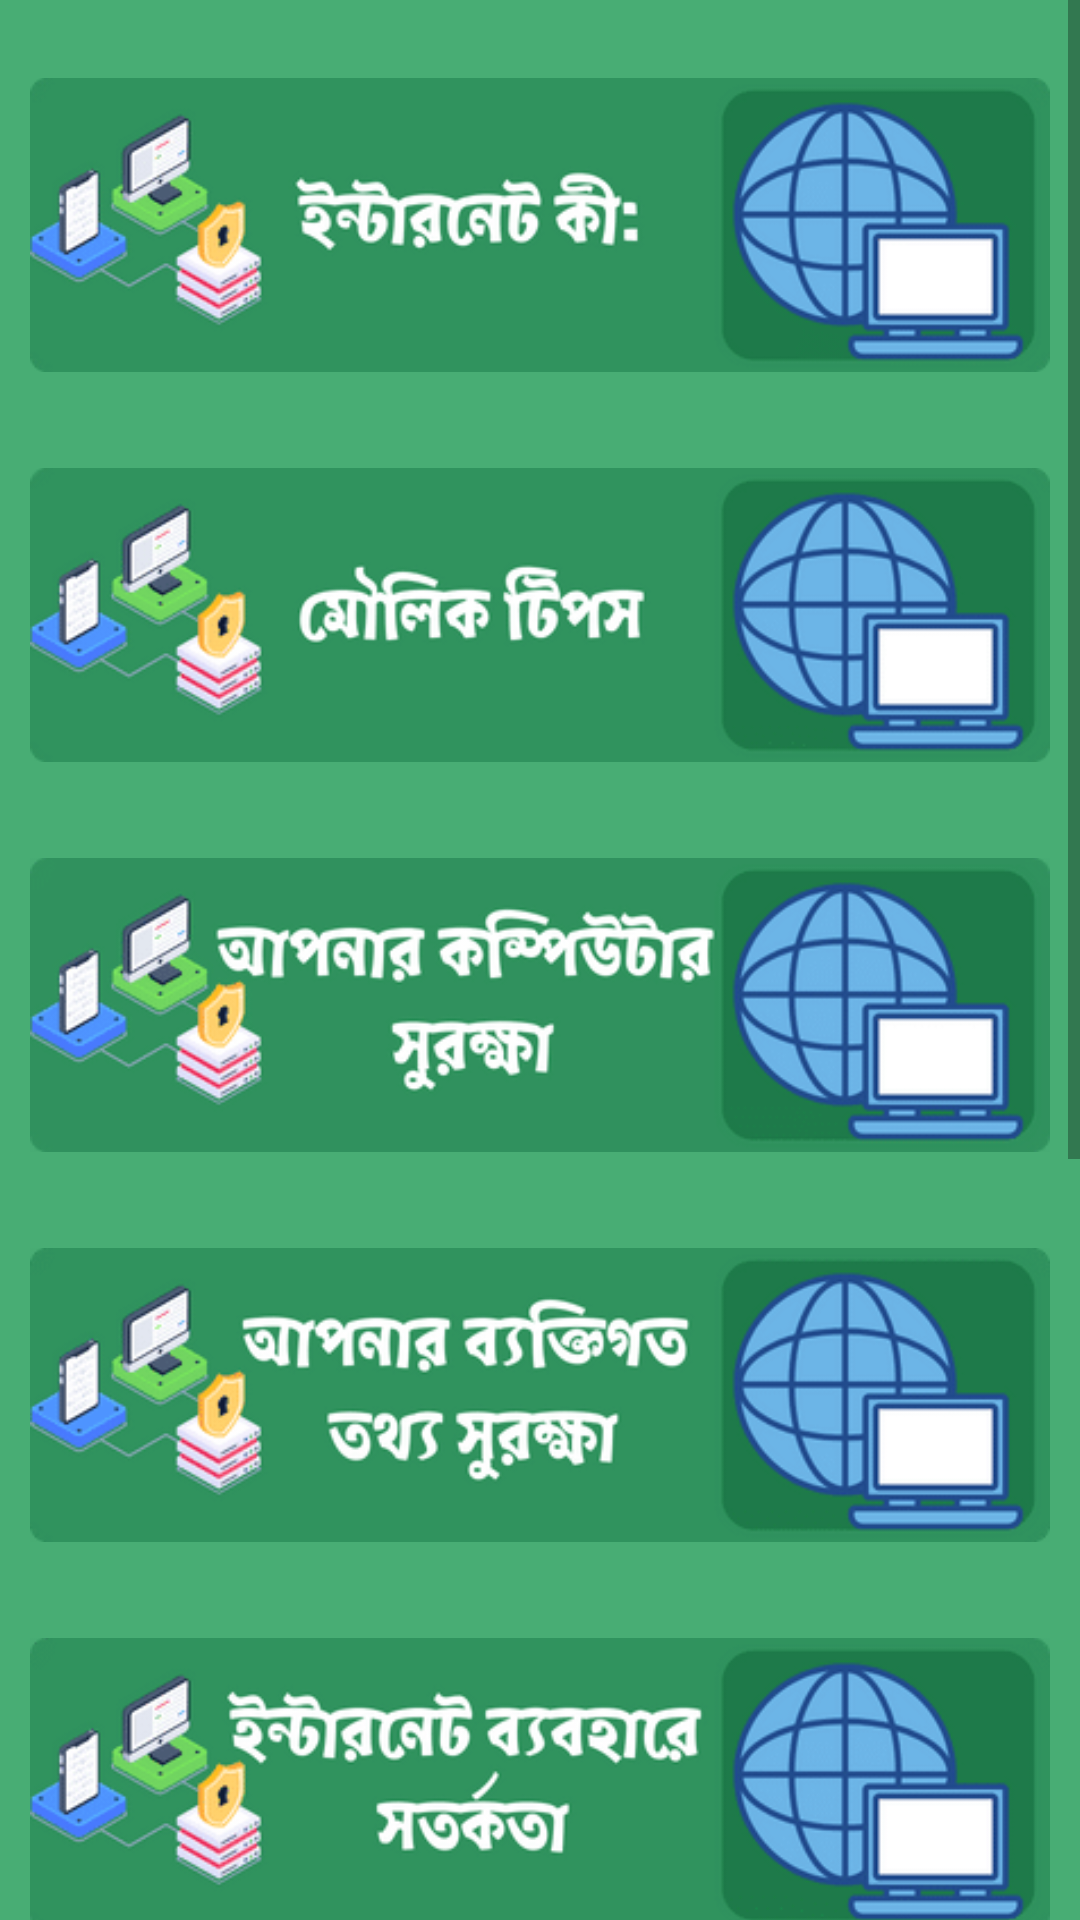

Android layout source for this screen:
<!-- AndroidManifest.xml: application theme Theme.MyApplicationd -->
<!-- res/layout/fragment_safe__internet.xml -->
<?xml version="1.0" encoding="utf-8"?>
<LinearLayout xmlns:android="http://schemas.android.com/apk/res/android"
    xmlns:tools="http://schemas.android.com/tools"
    android:layout_width="match_parent"
    android:background="#48ad74"
    android:layout_height="match_parent"
    android:orientation="vertical"
    tools:context=".ui.Safe_InternetFragment">


    <ScrollView
        android:layout_width="match_parent"
        android:layout_height="wrap_content"
        >
        <LinearLayout
            android:layout_width="match_parent"
            android:layout_height="wrap_content"
            android:orientation="vertical"
            >


            <LinearLayout
                android:layout_width="match_parent"
                android:layout_height="wrap_content"
                android:orientation="vertical"
                android:weightSum="100"
                android:layout_margin="10dp"
                >



                <ImageView
                    android:id="@+id/e1"
                    android:layout_width="match_parent"
                    android:layout_weight="50"
                    android:layout_height="wrap_content"
                    android:src="@drawable/ni1"
                    />

                <TextView
                    android:id="@+id/te1"
                    android:layout_width="match_parent"
                    android:layout_height="wrap_content"
                    android:visibility="gone"
                    android:text="ইন্টারনেট হচ্ছে ইন্টারকানেক্টেড নেট্ওয়ার্ক(interconnected network) এর সংক্ষিপ্ত রূপ। এটা বিশেষ গেটওয়ে বা রাউটারের মাধ্যমে কম্পিউটার নেটওয়ার্কগুলো একে-অপরের সাথে সংযোগ করার মাধ্যমে গঠিত হয়। ইন্টারনেটকে প্রায়ই নেট বলা হয়ে থাকে।"

                    />

                <ImageView
                    android:id="@+id/e2"
                    android:layout_width="match_parent"
                    android:layout_weight="50"
                    android:layout_height="wrap_content"
                    android:src="@drawable/ni2"
                    />

                <TextView
                    android:id="@+id/te2"
                    android:layout_width="match_parent"
                    android:layout_height="wrap_content"
                    android:visibility="gone"
                    android:text="মৌলিক টিপস সমূহ নিচে দেয়া হলো"
                    />

                <ImageView
                    android:id="@+id/e3"
                    android:layout_width="match_parent"
                    android:layout_weight="50"
                    android:layout_height="wrap_content"
                    android:src="@drawable/ni3"
                    />

                <TextView
                    android:id="@+id/te3"
                    android:layout_width="match_parent"
                    android:layout_height="wrap_content"
                    android:visibility="gone"
                    android:text="১।  নিরাপত্তা সফটওয়্যার: আপডেটেড নিরাপত্তা সফটওয়্যার (এন্টি ভাইরাস), ওয়েব ব্রাউজার ও অপারেটিং সিস্টেম ব্যবহার করুন। এগুলো ভাইরাস, ম্যালওয়্যার এবং অন্যান্য অনলাইন হুমকিগুলির বিরুদ্ধে আপনাকে সুরক্ষা দেবে।\n\n

২।  স্বয়ংক্রিয় সফটওয়্যার আপডেট: পরিচিত ঝুঁকি থেকে রক্ষা পেতে কম্পিউটারের বিভিন্ন সফটওয়্যার নিজ থেকে ইন্টারনেটে যুক্ত হয়ে সংশ্লিষ্ট সার্ভার থেকে হালনাগাদ হয়। এজন্য আপনার সফটওয়্যারগুলোর ‘অটো আপডেট’ অপশন চালু রাখুন।\n\n

৩।  ইন্টারনেটের সঙ্গে সংযুক্ত সব ডিভাইস সুরক্ষিত করুন: কম্পিউটার, স্মার্টফোন, গেমিং সিস্টেম এবং ইন্টারনেটের সঙ্গে যুক্ত অন্যান্য ডিভাইসগুলোরও ভাইরাস থেকে সুরক্ষার প্রয়োজন।\n\n

৪। প্ল্যাগ ও স্ক্যান: ইউএসবি প্ল্যাগ এবং অন্যান্য বহিরাগত ডিভাইসের মাধ্যমে আপনার কম্পিউটার ভাইরাস আক্রান্ত হতে পারে। সেগুলো স্ক্যান করার জন্য নিরাপত্তা সফটওয়্যার ব্যবহার করুন।"
                    />
                <ImageView
                    android:id="@+id/e4"
                    android:layout_width="match_parent"
                    android:layout_weight="50"
                    android:layout_height="wrap_content"
                    android:src="@drawable/ni4"
                    />

                <TextView
                    android:id="@+id/te4"
                    android:layout_width="match_parent"
                    android:layout_height="wrap_content"
                    android:visibility="gone"
                    android:text="৫।  অ্যাকাউন্টের নিরাপত্তা: আপনার অনলাইন অ্যাকাউন্ট হ্যাকিং থেকে রক্ষায় শক্তিশালী নিরাপত্তা ব্যবস্থা নিন। যেমন: বায়েমেট্রিক, মোবাইলের মাধ্যমে সিকিউরিটি কী হিসেবে ওয়ানটাইম কোড, ইত্যাদি।  মনে রাখবেন- আপনার ইমেইল অ্যাকাউন্ট, ব্যাংক ও সামাজিক মাধ্যমের মতো গুরুত্বপূর্ণ অ্যাকাউন্টগুলোর নিরাপত্তায় শুধু ইউজারনেম ও পাসওয়ার্ডই যথেষ্ট নয়।\n\n

৬।  বাক্য দিয়ে পাসওয়ার্ড তৈরি করুন: একটি শক্তিশালী পাসওয়ার্ড হলো কমপক্ষে ১২ অক্ষরের একটি বাক্য। আপনার মনে রাখতে সহজ হয়, এমন ইতিবাচক বাক্য বা বাক্যাংশ পাসওয়ার্ড হিসেবে ব্যবহার করতে পারেন।  পাসওয়ার্ড শক্তিশালী করতে স্পেস, সাংকেতিক চিহ্ন, সংখ্যা, বড়হাতের-ছোটহাতের অক্ষর ব্যবহার করতে পারেন।\n\n

৭। ভিন্ন অ্যাকাউন্ট ভিন্ন পাসওয়ার্ড: সব অ্যাকাউন্টে একই পাসওয়ার্ড ব্যবহার না করে প্রত্যেকের জন্য আলাদা পাসওয়ার্ড ব্যবহার করুন। এটি সাইবার অপরাধীদের পাসওয়ার্ড চুরি ঠেকাতে সাহায্য করে।\n\n

৮। নিরাপদ স্থানে পাসওয়ার্ড লিখে রাখুন: প্রত্যেক অ্যাকাউন্টের আলাদা পাসওয়ার্ড ব্যবহার করা হলে তা সাইবার অপরাধীদের চেষ্টা ব্যর্থ করতে সাহায্য করে।  অন্ততপক্ষে আপনার অফিস এবং ব্যক্তিগত অ্যকাউন্টগুলোর পাসওয়ার্ড আলাদা করুন। অত্যন্ত গুরুত্বপূর্ণ অ্যাকাউন্টগুলোর জন্য খুব শক্তিশালী পাসওয়ার্ড নিশ্চিত করুন।"
                    />


                <ImageView
                    android:id="@+id/e5"
                    android:layout_width="match_parent"
                    android:layout_weight="50"
                    android:layout_height="wrap_content"
                    android:src="@drawable/ni5"
                    />


                <TextView
                    android:id="@+id/te5"
                    android:layout_width="match_parent"
                    android:layout_height="wrap_content"
                    android:visibility="gone"
                    android:text="৯। সন্দেহ হলেই বাদ দিন: ইমেইলে পাঠানো ওয়েবলিঙ্ক, সোশ্যাল মিডিয়ার পোস্ট এবং অনলাইন বিজ্ঞাপনগুলোর মাধ্যমে প্রায়ই সাইবার অপরাধীরা আপনার ব্যক্তিগত তথ্য চুরির চেষ্টা করে। ইন্টারনেট ব্যবহারের সময় এসবের কোনো কিছুতে আপনার সন্দেহ হলে ক্লিক না করে মুছে দিন।\n\n

১০। ওয়াইফাই হটস্পট: আপনার প্রতিষ্ঠানের ধরন অনুযায়ী ওয়াইফাই হটস্পটের সিকিউরিটি সেটিংস করুন। শুধু প্রতিষ্ঠানের যে কয়জন ব্যবহারকারী আছে সে অনুযায়ী ব্যবহারকারীর সংখ্যা সীমাবদ্ধ রাখুন।\n\n

১১।  অর্থ সুরক্ষিত করুন: যখন অনলাইনে কেনাকাটা ও ব্যাংকিং কার্যক্রম করবেন তখন ওই ওয়েবসাইটের নিরাপত্তা সম্পর্কে নিশ্চিত হোন। দেখুন ওয়েবসাইটটির অ্যাড্রেসবারে https:// অথবা “shttp:// দেখাচ্ছে কি না। এটি দেখানোর মানে হলো ওয়েবসাইটে আপনার তথ্য সুরক্ষার জন্য নিরাপত্তাব্যবস্থা নেয়া আছে।  “http://” থাকলে বুঝবেন সেটি নিরাপদ নয়।"
                    />


                <ImageView
                    android:id="@+id/e6"
                    android:layout_width="match_parent"
                    android:layout_weight="50"
                    android:layout_height="wrap_content"
                    android:src="@drawable/ni6"
                    />


                <TextView
                    android:id="@+id/te6"
                    android:layout_width="match_parent"
                    android:layout_height="wrap_content"
                    android:visibility="gone"
                    android:text="১২।  সময়ের সঙ্গে থাকুন: ইন্টারনেটে নিরাপদ থাকার উপায়গুলোর সঙ্গে পরিচিত হোন; সর্বশেষ তথ্য জানতে এবং বন্ধু, পরিবার ও সহকর্মীদের সঙ্গে শেয়ার করতে বিশ্বস্ত ওয়েবসাইটগুলো দেখুন; সবাইকে ইন্টারনেট ব্যবহারে সচেতন হতে উৎসাহিত করুন।\n\n

১৩। তথ্য দেয়ার আগে ভাবুন: ইন্টারনেটে তাৎক্ষণিক কোনো কিছু করতে আপনাকে অনুরোধ করা হলে, বড় কোনো সুযোগ গ্রহণের আমন্ত্রণ জানালে এবং এসব ব্যাপারে আপনার ব্যক্তিগত তথ্য চাওয়া হলে সেক্ষেত্রে সতর্ক থাকুন।\n\n

১৪।  তথ্য সংরক্ষণে সতর্ক হোন:  আপনার মূল্যবান কোনো কাজ, গান, ছবি এবং অন্যান্য ডিজিটাল তথ্যের কপি সংরক্ষণ করার সময় তা নিরাপত্তার সঙ্গে করুন।"
                    />


                <ImageView
                    android:id="@+id/e7"
                    android:layout_width="match_parent"
                    android:layout_weight="50"
                    android:layout_height="wrap_content"
                    android:src="@drawable/ni7"
                    />

                <TextView
                    android:id="@+id/te7"
                    android:layout_width="match_parent"
                    android:layout_height="wrap_content"
                    android:visibility="gone"
                    android:text="১৫। আমার জন্য নিরাপদ, সবার জন্য বেশি নিরাপদ: ঘর, কর্মক্ষেত্র এবং বিশ্বব্যাপী আপনি অনলাইনে যাই করুন তা অন্যের ওপর কোনো না কোনোভাবে প্রভাব ফেলছে। সুতরাং ভার্চুয়াল জগতের নাগরিকদের উপকৃত করতে ভাল কাজের চর্চা করুন।\n\n

১৬। অন্যের সম্পর্কে অনলাইনে এমন  কিছু পোস্ট করুন যেমনটি অন্যরা আপনার সম্পর্কে করছে: যথাসম্ভব অনলাইনে ভাল কিছু করুন।\n\n

১৭।  সাইবার অপরাধ দমনে সংশ্লিষ্ট কর্তৃপক্ষকে সহযোগিতা করুন: সাইবার অপরাধ তদন্তে প্রশাসন তৎপর হয়েছে। আপনার আশপাশে সাইবার অপরাধ সংগঠিত হলে নিকটস্থ থানা, র‌্যাব, পুলিশের সাইবার অপরাধ তদন্ত সংক্রান্ত শাখায় সংশ্লিষ্ট কর্মকর্তাদের জানান।"
                    />

                <ImageView
                    android:id="@+id/e8"
                    android:layout_width="match_parent"
                    android:layout_weight="50"
                    android:layout_height="wrap_content"
                    android:src="@drawable/ni8"
                    />

                <TextView
                    android:id="@+id/te8"
                    android:layout_width="match_parent"
                    android:layout_height="wrap_content"
                    android:visibility="gone"
                    android:text="১৮। ব্যক্তিগত তথ্য আপনার সম্পদ, এটির সুরক্ষা নিশ্চিত করুন: আপনার সম্পর্কিত তথ্য, যেমন: কেনাকাটার বৃত্তান্ত, অবস্থান এগুলো খুব মূল্যবান। এগুলো আপনার অর্থের মতো। কে কিভাবে এসব তথ্য ওয়েবসাইট ও অ্যাপসের মাধ্যমে সংগ্রহ করছে সে ব্যাপারে ভাবুন।\n\n

১৯। তথ্য শেয়ার করার ব্যাপারে সচেতনতা: তথ্য শেয়ারের ব্যাপারে ওয়েবসাইট এবং আপনার ডিজিটাল ডিভাইসের প্রাইভেসি সেটিংসগুলো ভালভাবে সেট করুন। কার সঙ্গে কোন তথ্য আপনি শেয়ার করছেন তার জন্য প্রাইভেসি সেটিংস যথেষ্ট।\n\n

২০।  তথ্য শেয়ারে যত্নবান হোন: নিজের এবং অন্যের সম্পর্কে অনলাইনে কোনো তথ্য শেয়ারের আগে একটু ভাবুন। আপনার শেয়ার করা তথ্যটি দেখে অন্যদের মধ্যে কী প্রতিক্রিয়া হবে তা বিবেচনা করুন।"
                    />




            </LinearLayout>











        </LinearLayout>

    </ScrollView>



</LinearLayout>
<!-- resources referenced by this layout -->
<resources>
  <!-- drawable ni1: png bitmap (drawable, 16357 bytes) -->
  <!-- drawable ni2: png bitmap (drawable, 16361 bytes) -->
  <!-- drawable ni3: png bitmap (drawable, 19258 bytes) -->
  <!-- drawable ni4: png bitmap (drawable, 19256 bytes) -->
  <!-- drawable ni5: png bitmap (drawable, 18881 bytes) -->
  <!-- drawable ni6: png bitmap (drawable, 20764 bytes) -->
  <!-- drawable ni7: png bitmap (drawable, 18823 bytes) -->
  <!-- drawable ni8: png bitmap (drawable, 19062 bytes) -->
  <style name="Theme.MyApplicationd" parent="Theme.MaterialComponents.DayNight.NoActionBar">
          
          <item name="colorPrimary">@color/purple_500</item>
          <item name="colorPrimaryVariant">@color/purple_700</item>
          <item name="colorOnPrimary">@color/white</item>
          
          <item name="colorSecondary">@color/teal_200</item>
          <item name="colorSecondaryVariant">@color/teal_700</item>
          <item name="colorOnSecondary">@color/black</item>
          
          <item name="android:statusBarColor" tools:targetApi="l">?attr/colorPrimaryVariant</item>
          
      </style>
  <color name="purple_500">#FF6200EE</color>
  <color name="purple_700">#FF3700B3</color>
  <color name="white">#FFFFFFFF</color>
  <color name="teal_200">#FF03DAC5</color>
  <color name="teal_700">#FF018786</color>
  <color name="black">#88FFBF</color>
</resources>
